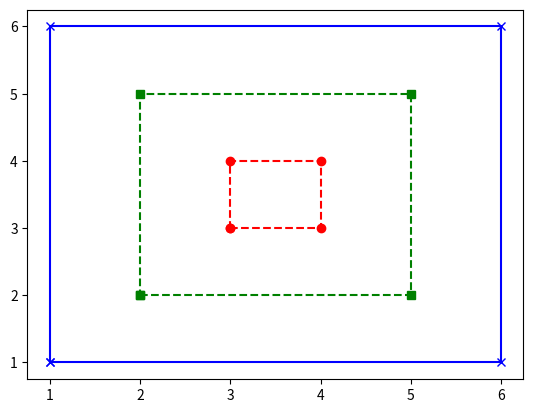

Write Python code to recreate this figure.
import matplotlib.pyplot as plt

def small():  #Small function.

   x_values = [3,4 ,4,3,3]   #Co-ordinates.
   y_values = [3, 3, 4,4, 3]

   plt.plot(x_values,y_values, "ro--") #Place the plot as "Red, circle, dotted line."



small()  #Display small function.


def medium():  #Medium function.
    x_values = [2,5,5,2,2]
    y_values = [2,2,5,5,2]
    plt.plot(x_values,y_values, "gs--") #Place the plot as "Green, square, dotted line."

medium() #Display medium function.




def large(): #Large function.
    x_values = [1,6,6,1,1]
    y_values = [1,1,6,6,1]
    plt.plot(x_values,y_values, "bx-") #Place the plot as "Blue, X-shape, straight line."



large() #Display large function.
plt.show() #Show all plots.

#"--" = dotted line, "-" = straight line.

